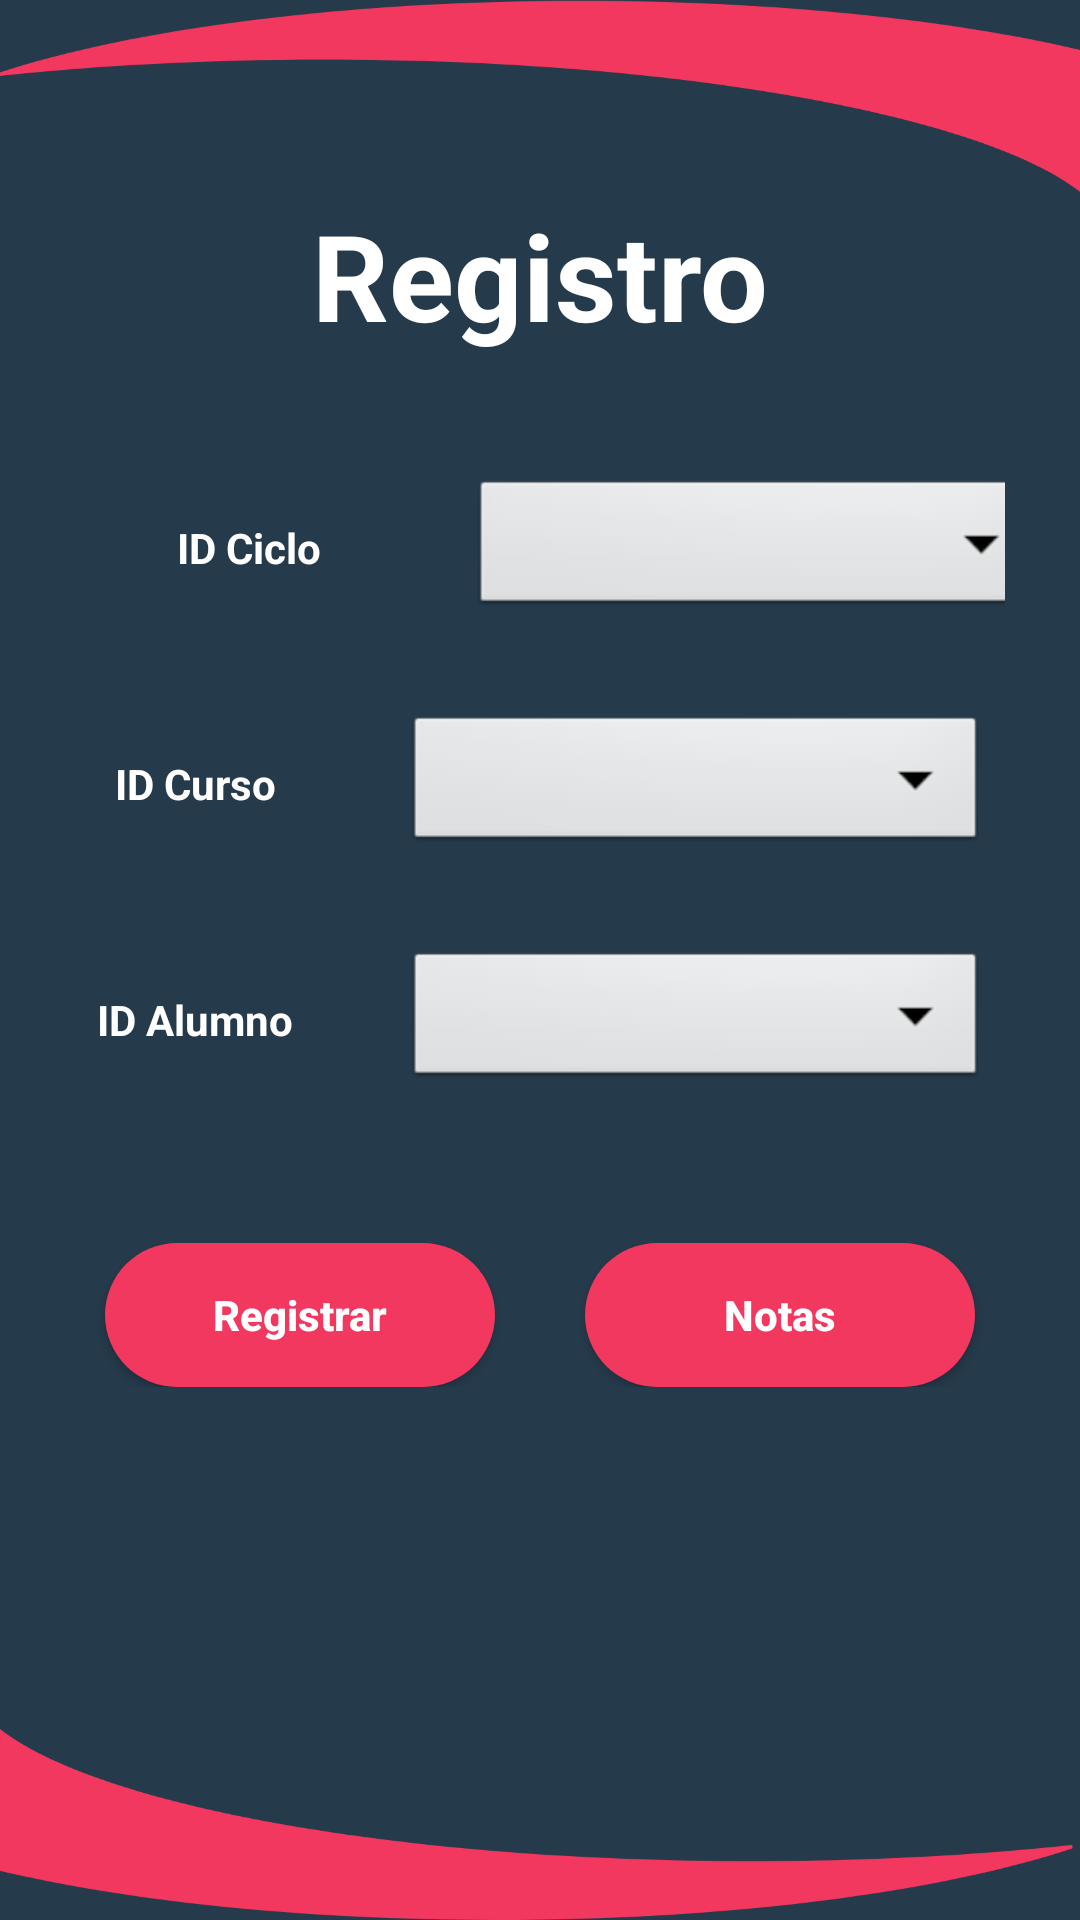

Produce the Android XML layout that renders to this screen, including the resource entries it uses.
<!-- AndroidManifest.xml: application theme Theme.Ejemplo1 -->
<!-- res/layout/activity_registros.xml -->
<?xml version="1.0" encoding="utf-8"?>
<ScrollView xmlns:android="http://schemas.android.com/apk/res/android"
    xmlns:app="http://schemas.android.com/apk/res-auto"
    xmlns:tools="http://schemas.android.com/tools"
    android:layout_width="match_parent"
    android:layout_height="match_parent"
    android:background="@drawable/background"
    tools:context=".RegistrosActivity">

    <LinearLayout
        android:layout_width="match_parent"
        android:layout_height="match_parent"
        android:orientation="vertical"
        android:layout_margin="25dp">

        <TextView
            android:layout_width="match_parent"
            android:layout_height="wrap_content"
            android:gravity="center_horizontal"
            android:text="@string/lbl_registro"
            android:textSize="40dp"
            android:textStyle="bold"
            android:layout_marginTop="40dp"
            android:layout_marginBottom="10dp"/>

        <LinearLayout
            android:layout_width="match_parent"
            android:layout_height="wrap_content"
            android:gravity="center"
            android:layout_marginTop="30dp"
            android:orientation="horizontal">

            <TextView
                android:layout_width="148dp"
                android:layout_height="wrap_content"
                android:gravity="center"
                android:text="@string/txt_idciclo"
                android:textStyle="bold" />

            <Spinner
                android:id="@+id/spCiclos"
                android:layout_width="194dp"
                android:layout_height="wrap_content"
                android:background="@android:drawable/btn_dropdown"
                android:spinnerMode="dropdown"
                android:theme="@style/CicloSpinner"
                android:text="@string/lbl_ciclos_select" />

        </LinearLayout>

        <LinearLayout
            android:layout_width="match_parent"
            android:layout_height="wrap_content"
            android:gravity="center"
            android:layout_marginTop="30dp"
            android:orientation="horizontal">

            <TextView
                android:layout_width="match_parent"
                android:layout_height="wrap_content"
                android:textStyle="bold"
                android:layout_marginLeft="200dp"
                android:layout_marginRight="30dp"
                android:gravity="center"
                android:text="@string/txt_idcurso"/>

            <com.google.android.material.textfield.TextInputLayout
                android:layout_width="200dp"
                android:layout_height="wrap_content"
                android:layout_marginRight="200dp">
                <Spinner
                    android:id="@+id/spCursos"
                    android:layout_width="194dp"
                    android:layout_height="wrap_content"
                    android:background="@android:drawable/btn_dropdown"
                    android:spinnerMode="dropdown"
                    android:theme="@style/CicloSpinner"
                    android:text="@string/lbl_ciclos_select" />
            </com.google.android.material.textfield.TextInputLayout>
        </LinearLayout>

        <LinearLayout
            android:layout_width="match_parent"
            android:layout_height="wrap_content"
            android:gravity="center"
            android:layout_marginTop="30dp"
            android:orientation="horizontal">

            <TextView
                android:layout_width="match_parent"
                android:layout_height="wrap_content"
                android:textStyle="bold"
                android:layout_marginLeft="200dp"
                android:layout_marginRight="30dp"
                android:gravity="center"
                android:text="@string/txt_idalumno"/>

            <com.google.android.material.textfield.TextInputLayout
                android:layout_width="200dp"
                android:layout_height="wrap_content"
                android:layout_marginRight="200dp">

                <Spinner
                    android:id="@+id/spAlumnos"
                    android:layout_width="194dp"
                    android:layout_height="wrap_content"
                    android:background="@android:drawable/btn_dropdown"
                    android:spinnerMode="dropdown"
                    android:theme="@style/CicloSpinner"
                    android:text="@string/lbl_ciclos_select" />
            </com.google.android.material.textfield.TextInputLayout>
        </LinearLayout>

        <LinearLayout
            android:layout_width="match_parent"
            android:layout_height="wrap_content"
            android:gravity="center"
            android:layout_marginTop="50dp"
            android:orientation="horizontal">
            <Button
                android:id="@+id/btnRegistrar"
                android:background="@drawable/diseno_boton"
                android:layout_width="match_parent"
                android:layout_height="wrap_content"
                android:layout_weight="1"
                android:textAllCaps="false"
                android:textStyle="bold"
                android:layout_marginLeft="10dp"
                android:layout_marginRight="15dp"
                android:text="@string/btn_registrar"/>
            <Button
                android:id="@+id/btnNotasAlumno"
                android:background="@drawable/diseno_boton"
                android:layout_width="match_parent"
                android:layout_height="wrap_content"
                android:layout_weight="1"
                android:textAllCaps="false"
                android:textStyle="bold"
                android:layout_marginLeft="15dp"
                android:layout_marginRight="10dp"
                android:text="@string/btn_notas"/>
        </LinearLayout>
    </LinearLayout>
</ScrollView>
<!-- resources referenced by this layout -->
<resources>
  <!-- drawable background: png bitmap (drawable-hdpi, 35833 bytes) -->
  <!-- drawable diseno_boton (drawable) -->
  <?xml version="1.0" encoding="utf-8"?>
  <shape xmlns:android="http://schemas.android.com/apk/res/android">
      <corners
          android:radius="60dp"/>
      <solid
          android:color="#F2385F"/>
  </shape>
  <string name="btn_notas">Notas</string>
  <string name="btn_registrar">Registrar</string>
  <string name="lbl_ciclos_select">Seleccione un ciclo</string>
  <string name="lbl_registro">Registro</string>
  <string name="txt_idalumno">ID Alumno</string>
  <string name="txt_idciclo">ID Ciclo</string>
  <string name="txt_idcurso">ID Curso</string>
  <style name="CicloSpinner">
          <item name="android:textColor">@color/black</item>
          <item name="android:background">#F2385F</item>
          <item name="android:textStyle">bold</item>
      </style>
  <style name="Theme.Ejemplo1" parent="Theme.MaterialComponents.DayNight.NoActionBar">
          
          <item name="colorPrimary">#F2385F</item>
          <item name="colorPrimaryVariant">@color/purple_700</item>
          <item name="colorOnPrimary">@color/white</item>
          
          <item name="colorSecondary">@color/teal_200</item>
          <item name="colorSecondaryVariant">@color/teal_700</item>
          <item name="colorOnSecondary">@color/black</item>
          
          <item name="android:statusBarColor" tools:targetApi="l">?attr/colorPrimaryVariant</item>
          
          <item name="android:textColor">@color/white</item>
          <item name="android:textStyle">bold</item>
      </style>
  <!-- not gathered from this repository: default colours our renderer supplied (Android Studio template values) -->
  <color name="purple_700">#FF3700B3</color>
  <color name="teal_200">#FF03DAC5</color>
  <color name="teal_700">#FF018786</color>
  <color name="black">#FF000000</color>
  <color name="white">#FFFFFFFF</color>
</resources>
